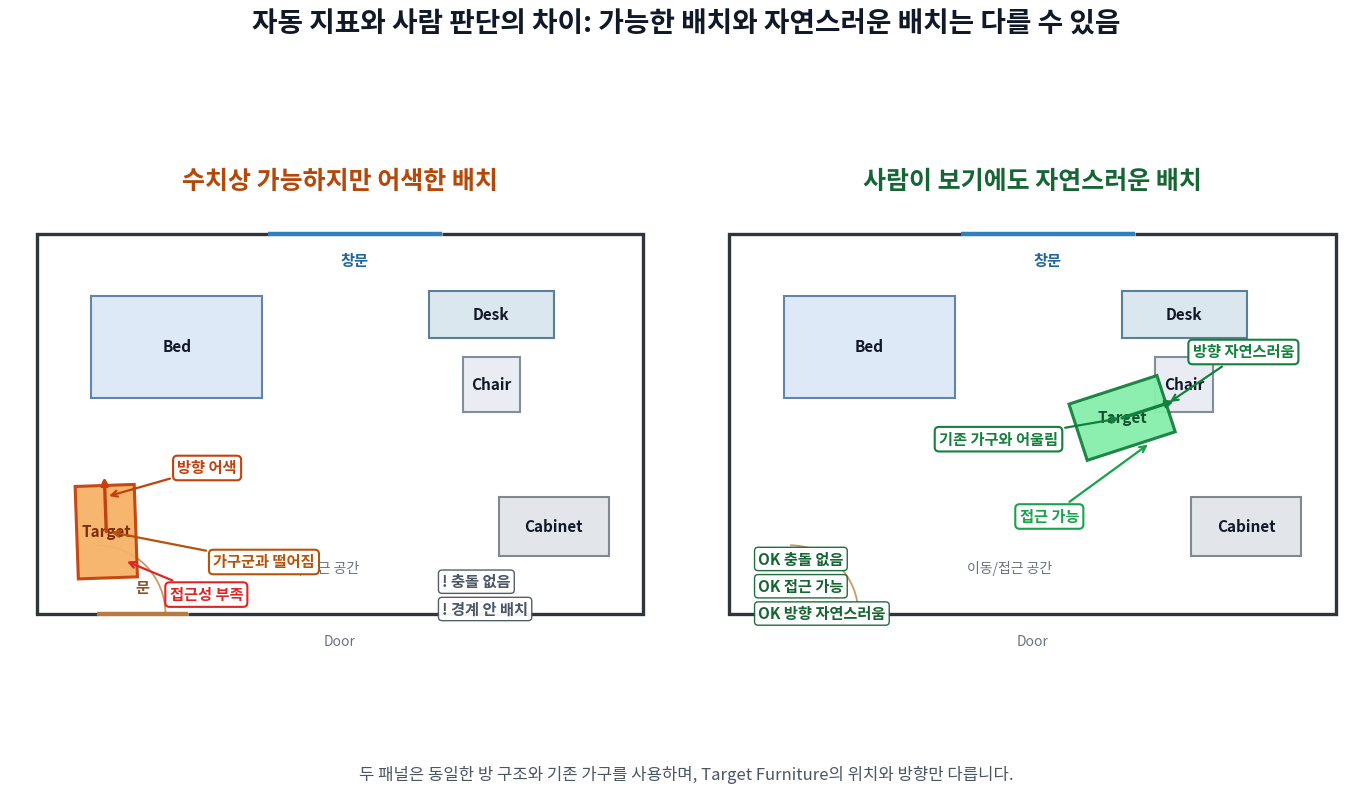

Generate this figure with matplotlib:
"""Create a slide-ready figure for metric-human mismatch in placement."""
from __future__ import annotations

import math
from pathlib import Path
from typing import Any, Iterable, Tuple

import matplotlib

matplotlib.use("Agg")
import matplotlib.font_manager as fm
import matplotlib.patches as patches
import matplotlib.pyplot as plt


OUT_DIR = Path("spacefit_v2/results/presentation_figures")
PNG_PATH = OUT_DIR / "metric_possible_but_awkward.png"
SVG_PATH = OUT_DIR / "metric_possible_but_awkward.svg"


def set_korean_font() -> None:
    """Pick a Korean-capable system font when available."""
    candidates = [
        "Malgun Gothic",
        "AppleGothic",
        "NanumGothic",
        "Noto Sans CJK KR",
        "Noto Sans KR",
        "맑은 고딕",
    ]
    available = {f.name for f in fm.fontManager.ttflist}
    for name in candidates:
        if name in available:
            plt.rcParams["font.family"] = name
            break
    plt.rcParams["axes.unicode_minus"] = False
    plt.rcParams["svg.fonttype"] = "none"


def rotate_rect(cx: float, cy: float, w: float, h: float, angle_deg: float) -> list[Tuple[float, float]]:
    hw, hh = w / 2, h / 2
    theta = math.radians(angle_deg)
    c, s = math.cos(theta), math.sin(theta)
    pts = [(-hw, -hh), (hw, -hh), (hw, hh), (-hw, hh)]
    return [(cx + x * c - y * s, cy + x * s + y * c) for x, y in pts]


def draw_room(ax: Any) -> None:
    ax.set_xlim(-0.35, 8.35)
    ax.set_ylim(-0.35, 5.35)
    ax.set_aspect("equal")
    ax.axis("off")

    ax.add_patch(
        patches.Rectangle(
            (0, 0),
            8,
            5,
            facecolor="#ffffff",
            edgecolor="#30343b",
            linewidth=2.4,
            zorder=1,
        )
    )
    ax.text(4, -0.27, "Door", ha="center", va="top", fontsize=10, color="#6b7280")


def draw_door(ax: Any) -> None:
    ax.plot([0.8, 2.0], [0, 0], color="#ffffff", linewidth=5, solid_capstyle="butt", zorder=3)
    ax.plot([0.8, 2.0], [0, 0], color="#b77a40", linewidth=3.2, solid_capstyle="butt", zorder=4)
    ax.add_patch(patches.Arc((0.8, 0), 1.8, 1.8, theta1=0, theta2=90, color="#c99a65", linewidth=1.3, zorder=3))
    ax.text(1.4, 0.24, "문", ha="center", va="bottom", fontsize=11, color="#8a5526", weight="bold")


def draw_window(ax: Any) -> None:
    ax.plot([3.05, 5.35], [5, 5], color="#ffffff", linewidth=5, solid_capstyle="butt", zorder=3)
    ax.plot([3.05, 5.35], [5, 5], color="#2f80c1", linewidth=3.2, solid_capstyle="butt", zorder=4)
    ax.text(4.2, 4.76, "창문", ha="center", va="top", fontsize=11, color="#1f6698", weight="bold")


def draw_access_area(ax: Any, xy: Tuple[float, float], w: float, h: float, color: str, label: str | None = None) -> None:
    ax.add_patch(
        patches.Rectangle(
            xy,
            w,
            h,
            facecolor=color,
            edgecolor=color,
            alpha=0.13,
            linestyle="--",
            linewidth=1.2,
            zorder=0,
        )
    )
    if label:
        ax.text(xy[0] + w / 2, xy[1] + h / 2, label, ha="center", va="center", fontsize=10, color=color)


def draw_furniture(
    ax: Any,
    cx: float,
    cy: float,
    w: float,
    h: float,
    angle: float,
    label: str,
    face: str,
    edge: str,
    text_color: str = "#111827",
    linewidth: float = 1.5,
    alpha: float = 0.95,
    zorder: int = 5,
) -> None:
    poly = patches.Polygon(
        rotate_rect(cx, cy, w, h, angle),
        closed=True,
        facecolor=face,
        edgecolor=edge,
        linewidth=linewidth,
        alpha=alpha,
        zorder=zorder,
    )
    ax.add_patch(poly)
    ax.text(cx, cy, label, ha="center", va="center", fontsize=11, color=text_color, weight="bold", zorder=zorder + 1)


def draw_direction_arrow(ax: Any, cx: float, cy: float, angle: float, color: str) -> None:
    length = 0.72
    theta = math.radians(angle)
    dx, dy = math.cos(theta) * length, math.sin(theta) * length
    ax.annotate(
        "",
        xy=(cx + dx, cy + dy),
        xytext=(cx, cy),
        arrowprops=dict(arrowstyle="-|>", color=color, linewidth=2.4, shrinkA=0, shrinkB=0),
        zorder=9,
    )


def draw_existing_furniture(ax: Any) -> None:
    draw_furniture(ax, 1.85, 3.52, 2.25, 1.35, 0, "Bed", "#dce8f7", "#5b7fa6")
    draw_furniture(ax, 6.0, 3.95, 1.65, 0.62, 0, "Desk", "#d8e6ef", "#53788f")
    draw_furniture(ax, 6.0, 3.02, 0.76, 0.72, 0, "Chair", "#e8edf3", "#7a8998")
    draw_furniture(ax, 6.82, 1.15, 1.45, 0.78, 0, "Cabinet", "#e1e5ea", "#7b828a")


def draw_callout(ax: Any, text: str, xy: Tuple[float, float], xytext: Tuple[float, float], color: str) -> None:
    ax.annotate(
        text,
        xy=xy,
        xytext=xytext,
        ha="center",
        va="center",
        fontsize=11,
        weight="bold",
        color=color,
        bbox=dict(boxstyle="round,pad=0.28", fc="#ffffff", ec=color, lw=1.5),
        arrowprops=dict(arrowstyle="->", color=color, lw=1.6),
        zorder=20,
    )


def draw_badges(ax: Any, labels: Iterable[str], color: str, x: float, y: float) -> None:
    for i, label in enumerate(labels):
        prefix = "OK" if color.startswith("#2") or color.startswith("#1") else "!"
        ax.text(
            x,
            y - i * 0.36,
            f"{prefix} {label}",
            ha="left",
            va="center",
            fontsize=11,
            color=color,
            weight="bold",
            bbox=dict(boxstyle="round,pad=0.24", fc="#ffffff", ec=color, lw=1.0, alpha=0.95),
            zorder=30,
        )


def draw_panel(ax: Any, kind: str) -> None:
    draw_room(ax)
    draw_access_area(ax, (0.8, 0.1), 5.8, 1.0, "#6b7280", "이동/접근 공간")
    draw_door(ax)
    draw_window(ax)
    draw_existing_furniture(ax)

    if kind == "awkward":
        ax.set_title("수치상 가능하지만 어색한 배치", fontsize=18, weight="bold", color="#b54708", pad=14)
        draw_access_area(ax, (0.25, 0.65), 1.35, 0.92, "#d97706")
        draw_furniture(ax, 0.92, 1.08, 1.22, 0.78, 92, "Target", "#f7b267", "#c2410c", text_color="#7c2d12", linewidth=2.2)
        draw_direction_arrow(ax, 0.92, 1.08, 92, "#c2410c")
        draw_callout(ax, "방향 어색", (0.92, 1.54), (2.25, 1.92), "#c2410c")
        draw_callout(ax, "가구군과 떨어짐", (0.95, 1.08), (3.0, 0.68), "#b45309")
        draw_callout(ax, "접근성 부족", (1.16, 0.70), (2.24, 0.25), "#dc2626")
        draw_badges(ax, ["충돌 없음", "경계 안 배치"], "#4b5563", 5.35, 0.42)
    else:
        ax.set_title("사람이 보기에도 자연스러운 배치", fontsize=18, weight="bold", color="#166534", pad=14)
        draw_access_area(ax, (4.55, 2.15), 2.15, 1.12, "#16a34a")
        draw_furniture(ax, 5.18, 2.58, 1.22, 0.78, 18, "Target", "#86efac", "#15803d", text_color="#14532d", linewidth=2.2)
        draw_direction_arrow(ax, 5.18, 2.58, 18, "#15803d")
        draw_callout(ax, "기존 가구와 어울림", (5.18, 2.58), (3.55, 2.3), "#15803d")
        draw_callout(ax, "접근 가능", (5.55, 2.25), (4.22, 1.28), "#16a34a")
        draw_callout(ax, "방향 자연스러움", (5.78, 2.77), (6.78, 3.45), "#15803d")
        draw_badges(ax, ["충돌 없음", "접근 가능", "방향 자연스러움"], "#166534", 0.38, 0.72)


def main() -> None:
    set_korean_font()
    OUT_DIR.mkdir(parents=True, exist_ok=True)
    fig, axes = plt.subplots(1, 2, figsize=(14.4, 8.1), dpi=180, facecolor="#ffffff")
    draw_panel(axes[0], "awkward")
    draw_panel(axes[1], "natural")
    fig.suptitle(
        "자동 지표와 사람 판단의 차이: 가능한 배치와 자연스러운 배치는 다를 수 있음",
        fontsize=20,
        weight="bold",
        y=0.985,
        color="#111827",
    )
    fig.text(
        0.5,
        0.035,
        "두 패널은 동일한 방 구조와 기존 가구를 사용하며, Target Furniture의 위치와 방향만 다릅니다.",
        ha="center",
        fontsize=12,
        color="#4b5563",
    )
    fig.tight_layout(rect=(0.02, 0.06, 0.98, 0.94), w_pad=2.4)
    fig.savefig(PNG_PATH, bbox_inches="tight", facecolor="#ffffff")
    fig.savefig(SVG_PATH, bbox_inches="tight", facecolor="#ffffff")
    print(PNG_PATH)
    print(SVG_PATH)


if __name__ == "__main__":
    main()
